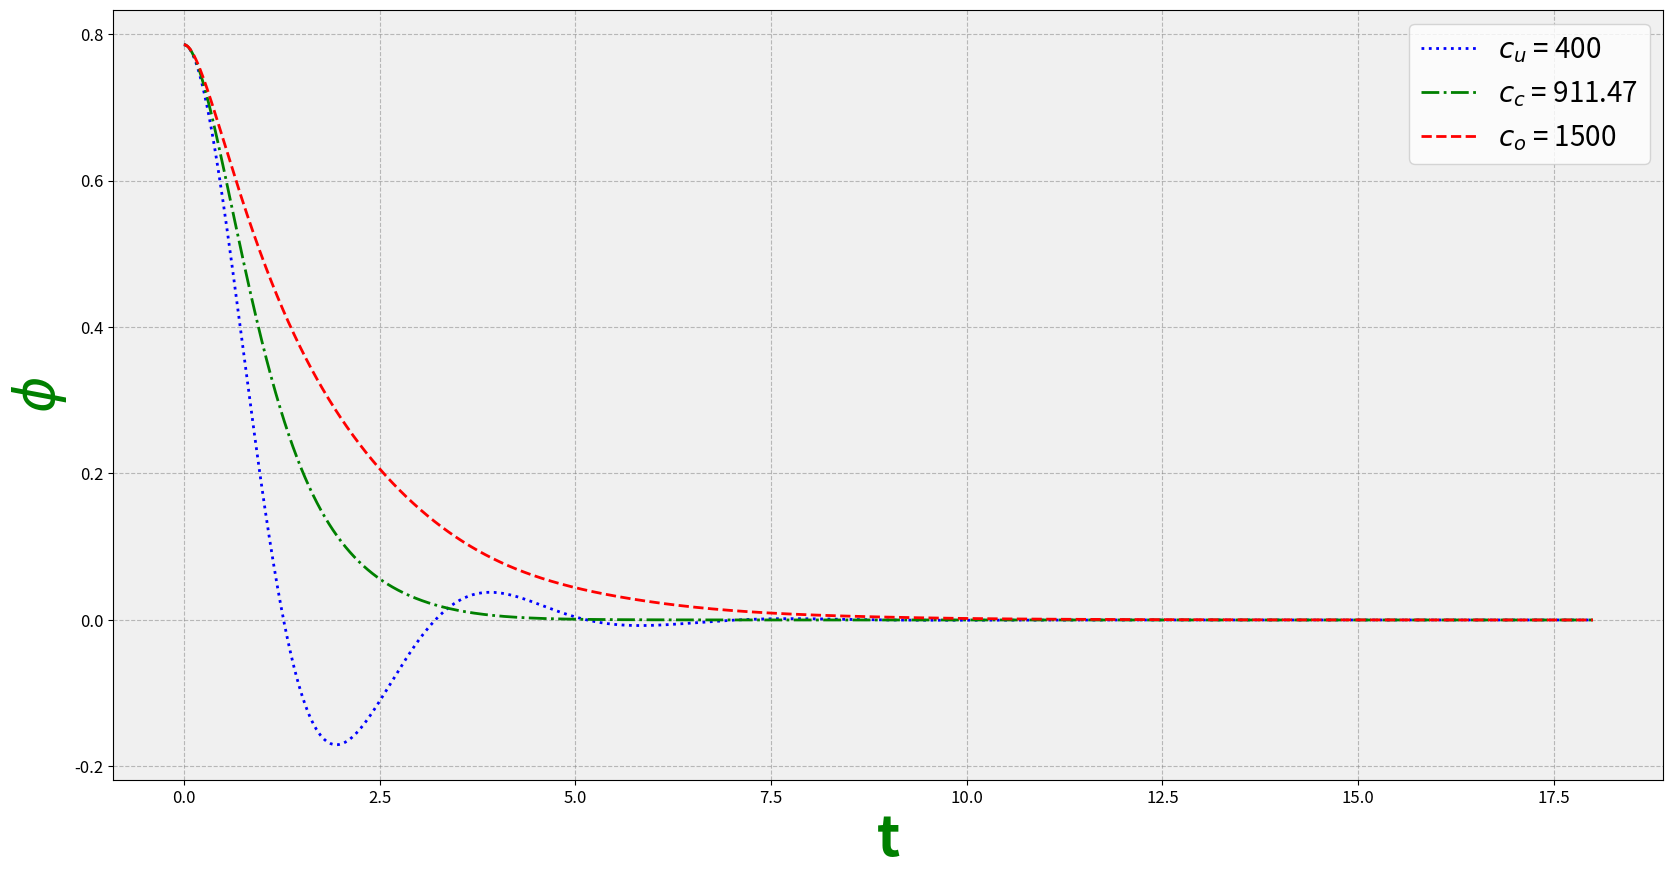

This chart was generated by the following Python code:
import numpy as np
import matplotlib.pyplot as plt
from matplotlib.ticker import MultipleLocator

g = 9.81
L_0_1 = 3
L_0_2 = 3
L_0_3 = 3
w = 1
delta = 0.08
c_c = 911.47
c_u = 400
c_o = 1500
m = 28
k = 1


def Standing_Pumping_New_1(phi, omega, t):
    L = L_0_1 + delta * np.cos(2 * w * t)
    L_dot = - 2 * w * delta * np.sin(2 * w * t)
    d_phi_dt_1 = omega
    d_omega_dt_1 = (-g * np.sin(phi))/L - (2 * L_dot * d_phi_dt_1)/L - (k * phi)/(m * L**2) - (c_c * d_phi_dt_1)/(m * L**2)
    return d_phi_dt_1, d_omega_dt_1

def euler_method_1(phi0_1, omega0_1, t0_1, dt, steps):
    phi_values_1 = [phi0_1]
    omega_values_1 = [omega0_1]
    t_values_1 = [t0_1]

    for _ in range(steps):
        d_phi_dt_1, d_omega_dt_1 = Standing_Pumping_New_1(phi0_1, omega0_1, t0_1)
        phi0_1 += dt * d_phi_dt_1
        omega0_1 += dt * d_omega_dt_1
        t0_1 += dt
     
    
        phi_values_1.append(phi0_1)
        omega_values_1.append(omega0_1)
        t_values_1.append(t0_1)
        
    return phi_values_1, omega_values_1, t_values_1

def Standing_Pumping_New_2(phi, omega, t):
    L = L_0_2 + delta * np.cos(2 * w * t)
    L_dot = - 2 * w * delta * np.sin(2 * w * t)
    d_phi_dt_2 = omega
    d_omega_dt_2 = (-g * np.sin(phi))/L - (2 * L_dot * d_phi_dt_2)/L - (k * phi)/(m * L**2) - (c_o * d_phi_dt_2)/(m * L**2)
    return d_phi_dt_2, d_omega_dt_2

def euler_method_2(phi0_2, omega0_2, t0_2, dt, steps):
    phi_values_2 = [phi0_2]
    omega_values_2 = [omega0_2]
    t_values_2 = [t0_2]

    for _ in range(steps):
        d_phi_dt_2, d_omega_dt_2 = Standing_Pumping_New_2(phi0_2, omega0_2, t0_2)
        phi0_2 += dt * d_phi_dt_2
        omega0_2 += dt * d_omega_dt_2
        t0_2 += dt
     
    
        phi_values_2.append(phi0_2)
        omega_values_2.append(omega0_2)
        t_values_2.append(t0_2)
        
    return phi_values_2, omega_values_2, t_values_2

def Standing_Pumping_New_3(phi, omega, t):
    L = L_0_3 + delta * np.cos(2 * w * t)
    L_dot = - 2 * w * delta * np.sin(2 * w * t)
    d_phi_dt_3 = omega
    d_omega_dt_3 = (-g * np.sin(phi))/L - (2 * L_dot * d_phi_dt_3)/L - (k * phi)/(m * L**2) - (c_u * d_phi_dt_3)/(m * L**2)
    return d_phi_dt_3, d_omega_dt_3

def euler_method_3(phi0_3, omega0_3, t0_3, dt, steps):
    phi_values_3 = [phi0_3]
    omega_values_3 = [omega0_3]
    t_values_3 = [t0_3]

    for _ in range(steps):
        d_phi_dt_3, d_omega_dt_3 = Standing_Pumping_New_3(phi0_3, omega0_3, t0_3)
        phi0_3 += dt * d_phi_dt_3
        omega0_3 += dt * d_omega_dt_3
        t0_3 += dt
     
    
        phi_values_3.append(phi0_3)
        omega_values_3.append(omega0_3)
        t_values_3.append(t0_3)
        
    return phi_values_3, omega_values_3, t_values_3

t0_1 = t0_2 = t0_3 = 0
phi0_2 = phi0_3 = phi0_1 = np.pi / 4  
omega0_2 = omega0_1 = omega0_3 = 0.0
dt = 0.003
steps = 6000


phi_values_1, omega_values_1, t_values_1 = euler_method_1(phi0_1, omega0_1, t0_1, dt, steps)
phi_values_2, omega_values_2, t_values_2 = euler_method_2(phi0_2, omega0_2, t0_2, dt, steps)
phi_values_3, omega_values_3, t_values_3 = euler_method_3(phi0_3, omega0_3, t0_3, dt, steps)


# Plot phase trajectory
plt.figure(figsize=(20, 10))
plt.plot(t_values_3, phi_values_3, label='$c_u$ = 400', color="blue", linewidth=2, linestyle=':', markersize=1)
plt.plot(t_values_1, phi_values_1, label='$c_c$ = 911.47', color="green", linewidth=2, linestyle='-.', markersize=1)
plt.plot(t_values_2, phi_values_2, label='$c_o$ = 1500', color="red", linewidth=2, linestyle='--', markersize=1)
plt.xlabel('t', fontsize=40, fontweight='bold', color='green')
plt.ylabel('$\phi$', fontsize=40, fontweight='bold', color='green')
plt.grid(True, linestyle='--', color='gray', alpha=0.5)
plt.legend(fontsize=20, loc='upper right')
plt.xticks(fontsize=12)
plt.yticks(fontsize=12)
plt.gca().set_facecolor('#f0f0f0')  # Background color
plt.show()